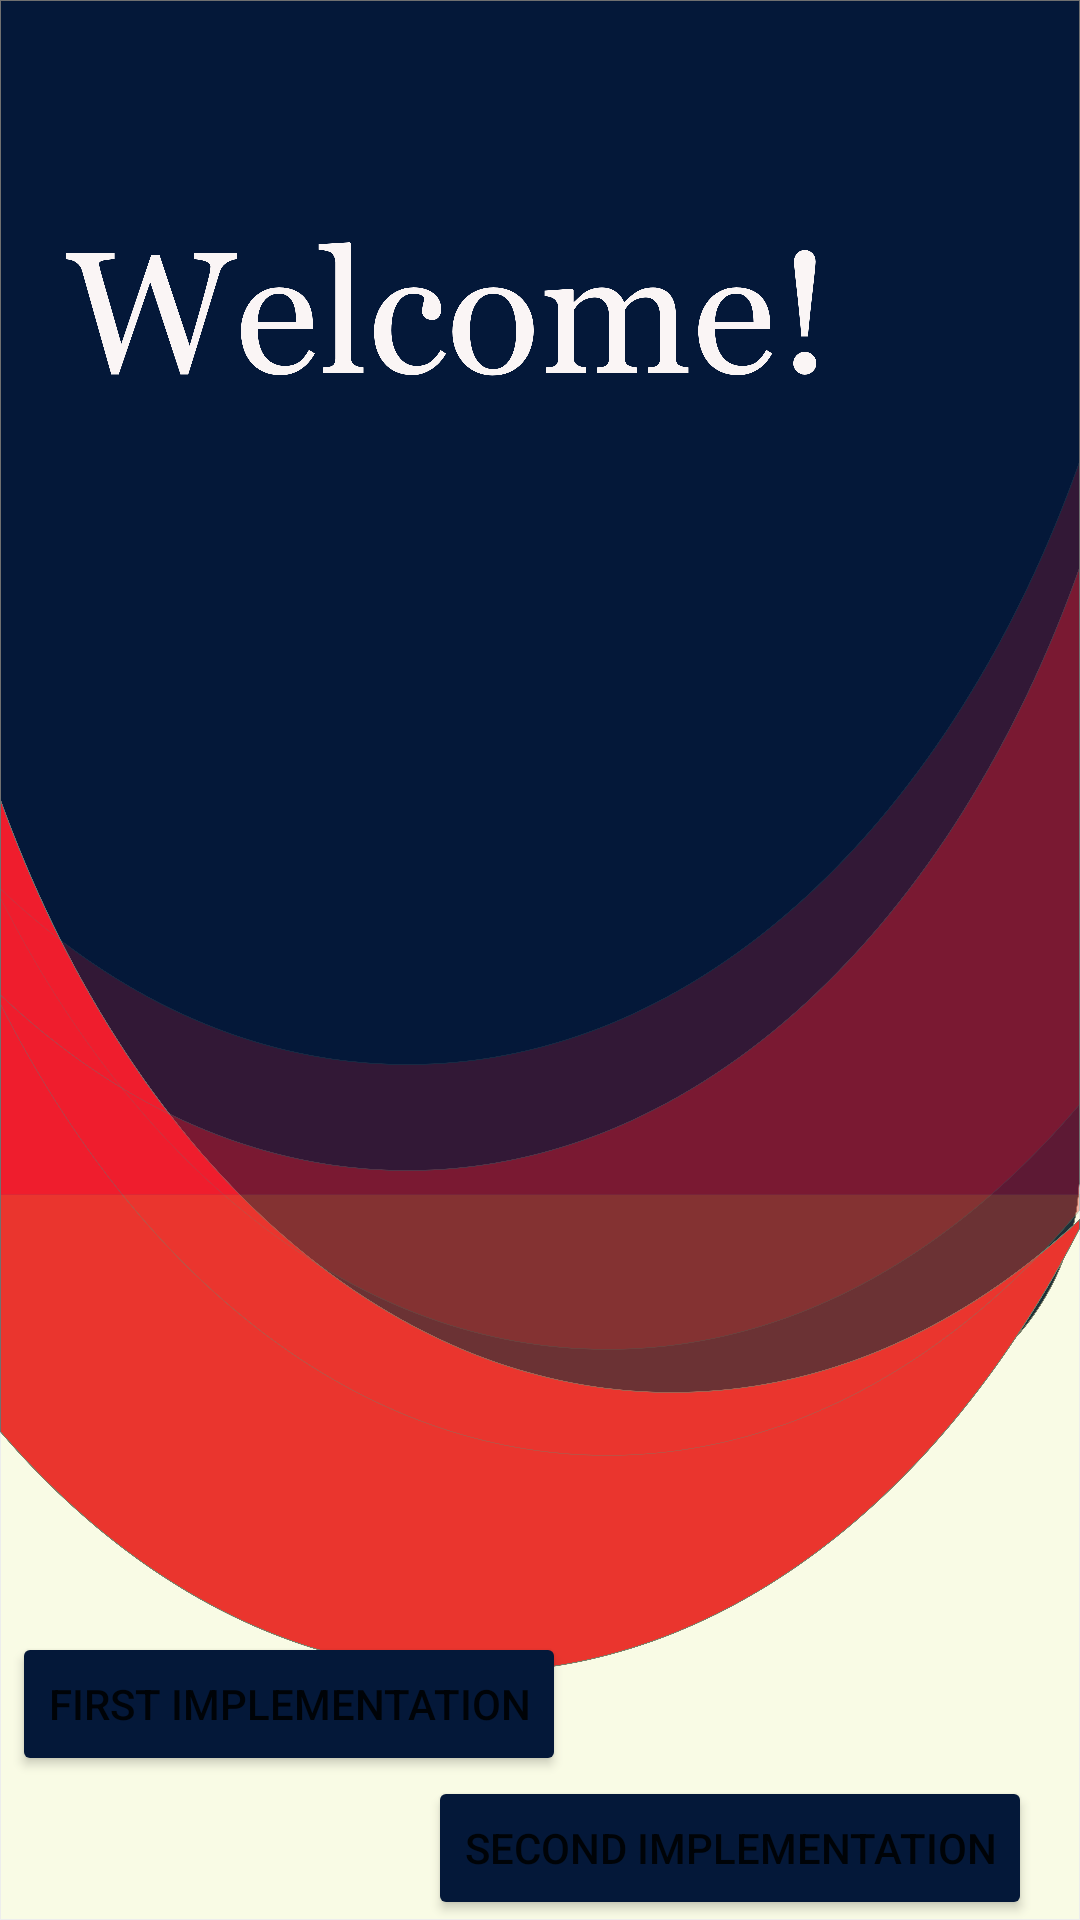

This screen was rendered from an Android layout file. Write that file and the resources it references.
<!-- AndroidManifest.xml: application theme Theme.Week6Task -->
<!-- res/layout/activity_welcome.xml -->
<?xml version="1.0" encoding="utf-8"?>
<androidx.constraintlayout.widget.ConstraintLayout xmlns:android="http://schemas.android.com/apk/res/android"
    xmlns:app="http://schemas.android.com/apk/res-auto"
    xmlns:tools="http://schemas.android.com/tools"
    android:layout_width="match_parent"
    android:layout_height="match_parent"
    android:background="@drawable/background2"
    tools:context=".WelcomeActivity">

    <Button
        android:id="@+id/firstImp"
        android:layout_width="wrap_content"
        android:layout_height="wrap_content"
        android:layout_marginStart="4dp"
        android:backgroundTint="#041839"
        android:text="@string/first_implementation"
        app:layout_constraintBottom_toTopOf="@+id/secondImp"
        app:layout_constraintStart_toStartOf="parent" />

    <Button
        android:id="@+id/secondImp"
        android:layout_width="wrap_content"
        android:layout_height="wrap_content"
        android:layout_marginEnd="16dp"
        android:backgroundTint="#041839"
        android:text="@string/second_implementation"
        app:layout_constraintBottom_toBottomOf="parent"
        app:layout_constraintEnd_toEndOf="parent" />
</androidx.constraintlayout.widget.ConstraintLayout>
<!-- resources referenced by this layout -->
<resources>
  <!-- drawable background2: png bitmap (drawable-hdpi, 268009 bytes) -->
  <string name="first_implementation">first implementation</string>
  <string name="second_implementation">second Implementation</string>
  <style name="Theme.Week6Task" parent="Theme.MaterialComponents.Light.NoActionBar">
          
          <item name="colorPrimary">@color/dark_blue</item>
          <item name="colorPrimaryVariant">#010C1E</item>
          <item name="colorOnPrimary">@color/white</item>
          
          <item name="colorSecondary">#3A2D93</item>
          <item name="colorSecondaryVariant">@color/teal_700</item>
          <item name="colorOnSecondary">@color/white</item>
          
          <item name="android:statusBarColor" tools:targetApi="l">?attr/colorPrimaryVariant</item>
          
          <item name="colorControlNormal">@color/white</item>
      </style>
  <color name="dark_blue">#041839</color>
  <color name="white">#FFFFFFFF</color>
  <color name="teal_700">#FF018786</color>
</resources>
